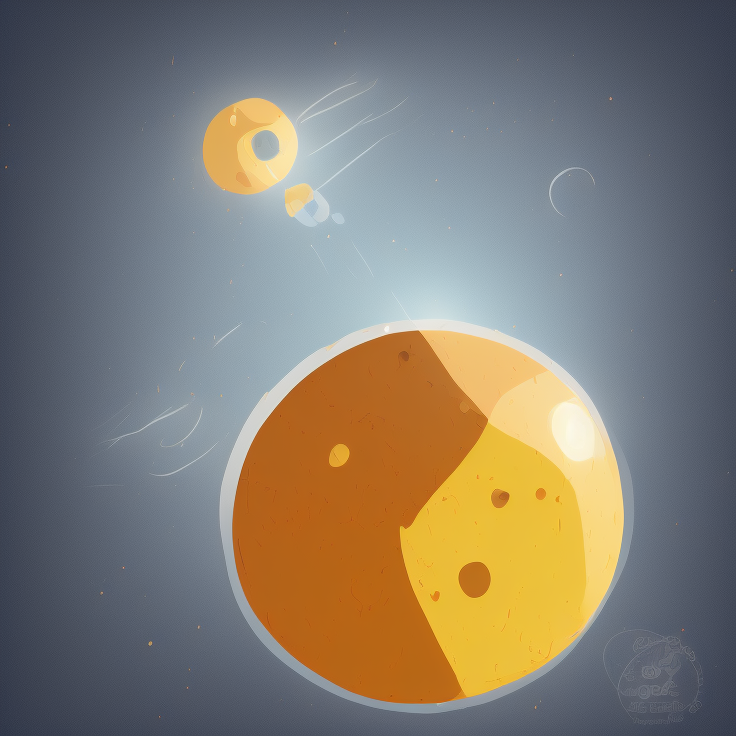
Generation parameters embedded in this image by AUTOMATIC1111 Stable Diffusion web UI or a fork of it (Forge, ...) (PNG 'parameters' text chunk):
single planet in cartoon style 

Negative prompt: planet
Steps: 20, Sampler: Euler a, CFG scale: 7, Seed: 2521973147, Size: 736x736, Model hash: 3e777936f8, Model: seek_art_mega_v1